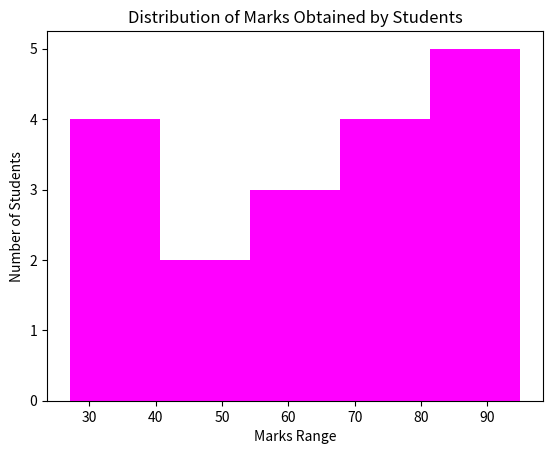

Reproduce this figure in Python.
import pandas as pd
import matplotlib.pyplot as plt

marks = [45,77,95,58,63,75,32,84,73,28,94,27,53,84,73,57,94,37]

marks_series = pd.Series(marks)
plt.hist(marks_series,bins=5,color='magenta')

plt.title('Distribution of Marks Obtained by Students')
plt.xlabel("Marks Range")
plt.ylabel('Number of Students')

plt.show()

